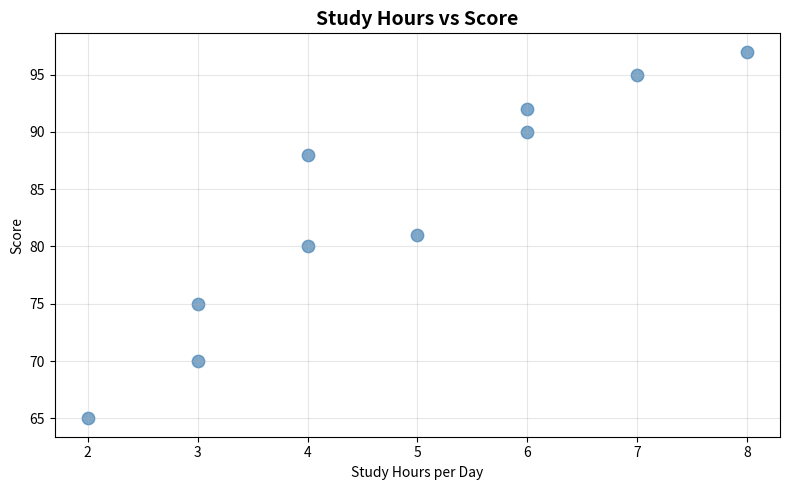
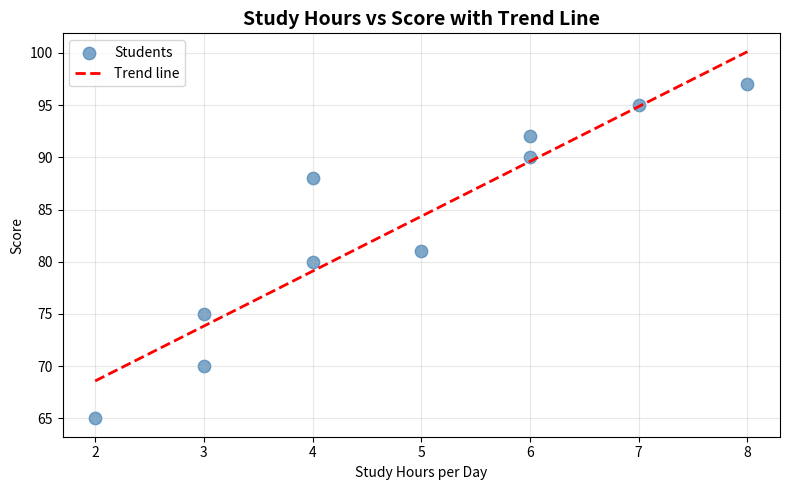
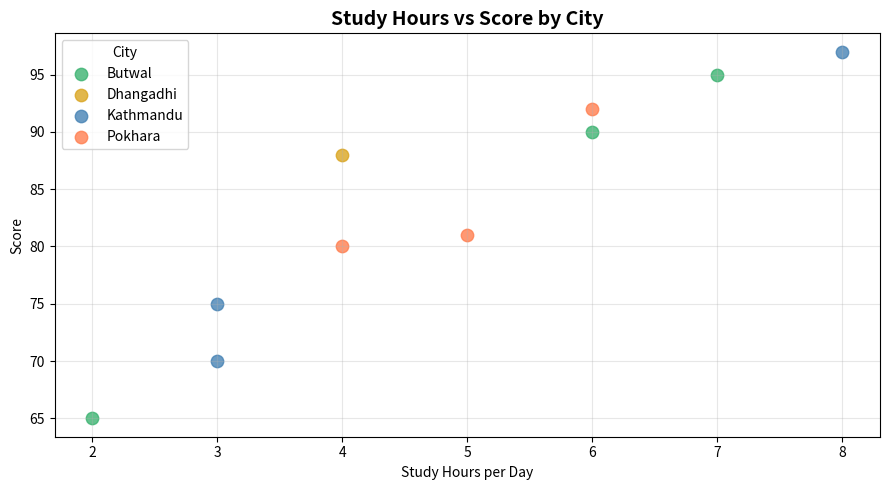
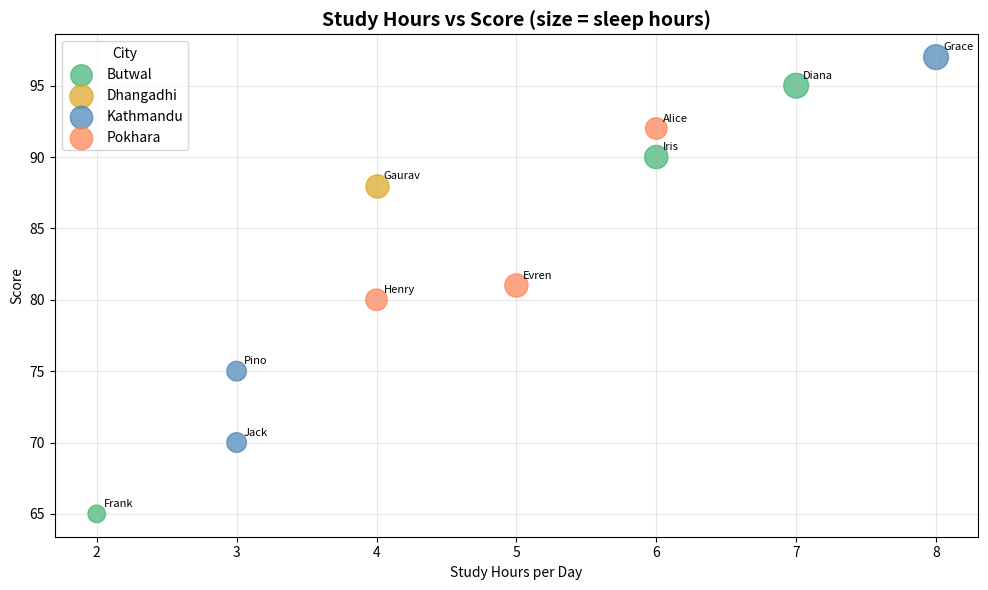

These figures' Python source, in order:
import pandas as pd
import numpy as np
import matplotlib.pyplot as plt

plt.ion()

students = pd.DataFrame({
    "name":       ["Gaurav", "Alice", "Pino", "Diana", "Evren",
                   "Frank", "Grace", "Henry", "Iris", "Jack"],
    "study_hours":[4, 6, 3, 7, 5, 2, 8, 4, 6, 3],
    "sleep_hours":[7, 6, 5, 8, 7, 4, 8, 6, 7, 5],
    "score":      [88, 92, 75, 95, 81, 65, 97, 80, 90, 70],
    "city":       ["Dhangadhi", "Pokhara", "Kathmandu", "Butwal", "Pokhara",
                   "Butwal", "Kathmandu", "Pokhara", "Butwal", "Kathmandu"]
})

print(f"Dataset:\n{students}\n")

# PART 1: basic scatter plot
# scatter plots answer "is there a relationship between two variables?"
# each dot = one student, x position = study hours, y position = score.
# if dots trend upward left to right, more study hours = higher score.
plt.figure(figsize=(8, 5))

plt.scatter(students["study_hours"], students["score"],
    color="steelblue",
    s=80,           # s controls dot SIZE
    alpha=0.7       # alpha controls transparency, helps when dots overlap
)

plt.title("Study Hours vs Score", fontsize=14, fontweight="bold")
plt.xlabel("Study Hours per Day")
plt.ylabel("Score")
plt.grid(True, alpha=0.3)
plt.tight_layout()
plt.show(block=False)

# PART 2: adding a trend line
# a trend line (line of best fit) makes the correlation direction
# explicit. np.polyfit fits a line to the data, np.poly1d turns
# those coefficients into a callable function we can evaluate.
# WHY THIS MATTERS: eyeballing a scatter plot is subjective,
# a trend line gives an objective visual summary of the direction.
plt.figure(figsize=(8, 5))

plt.scatter(students["study_hours"], students["score"],
    color="steelblue", s=80, alpha=0.7, label="Students")

# fit a degree-1 polynomial (straight line) to the data
coeffs = np.polyfit(students["study_hours"], students["score"], deg=1)
trend_fn = np.poly1d(coeffs)

# generate x values for the trend line and evaluate the function
x_line = np.linspace(students["study_hours"].min(),
                     students["study_hours"].max(), 100)
plt.plot(x_line, trend_fn(x_line),
    color="red", linewidth=2, linestyle="--", label="Trend line")

plt.title("Study Hours vs Score with Trend Line", fontsize=14, fontweight="bold")
plt.xlabel("Study Hours per Day")
plt.ylabel("Score")
plt.legend()
plt.grid(True, alpha=0.3)
plt.tight_layout()
plt.show(block=False)

# PART 3: color encoding a third variable
# scatter plots can show THREE variables at once:
# x axis = study hours, y axis = score, color = city.
# color encoding adds a dimension without adding a new axis.
# WHY THIS MATTERS: this is how we visually detect if group
# membership (city, grade, gender) affects the relationship.
city_colors = {
    "Dhangadhi": "goldenrod",
    "Kathmandu": "steelblue",
    "Pokhara":   "coral",
    "Butwal":    "mediumseagreen"
}

plt.figure(figsize=(9, 5))

for city, group in students.groupby("city"):
    plt.scatter(group["study_hours"], group["score"],
        color=city_colors[city],
        s=80, alpha=0.8,
        label=city
    )

plt.title("Study Hours vs Score by City", fontsize=14, fontweight="bold")
plt.xlabel("Study Hours per Day")
plt.ylabel("Score")
plt.legend(title="City")
plt.grid(True, alpha=0.3)
plt.tight_layout()
plt.show(block=False)

# PART 4: size encoding a fourth variable
# we can encode a FOURTH variable using dot size (s parameter).
# here: x = study hours, y = score, color = city, size = sleep hours.
# more dimensions in one chart = richer story, but don't overdo it,
# more than 3 or 4 encodings makes the chart hard to read.
plt.figure(figsize=(10, 6))

for city, group in students.groupby("city"):
    plt.scatter(
        group["study_hours"],
        group["score"],
        color=city_colors[city],
        s=group["sleep_hours"] * 40,   # scale sleep hours to a visible dot size
        alpha=0.7,
        label=city
    )

# annotate each dot with the student's name
for _, row in students.iterrows():
    plt.annotate(row["name"],
        (row["study_hours"], row["score"]),
        textcoords="offset points",
        xytext=(5, 5),     # shift label slightly so it doesn't overlap the dot
        fontsize=8
    )

plt.title("Study Hours vs Score (size = sleep hours)", fontsize=14, fontweight="bold")
plt.xlabel("Study Hours per Day")
plt.ylabel("Score")
plt.legend(title="City")
plt.grid(True, alpha=0.3)
plt.tight_layout()
plt.savefig("scatter_multivariable.png", dpi=150, bbox_inches="tight")
plt.show(block=False)

print("Saved scatter_multivariable.png")

# PART 5: quick correlation check
# before plotting, it's useful to compute the actual correlation
# coefficient to know HOW strong the relationship is numerically.
# .corr() returns values between -1 and 1:
# 1 = perfect positive correlation, -1 = perfect negative, 0 = no relationship
corr_study = students["study_hours"].corr(students["score"])
corr_sleep = students["sleep_hours"].corr(students["score"])

print(f"\nCorrelation: study hours vs score : {corr_study:.2f}")
print(f"Correlation: sleep hours vs score : {corr_sleep:.2f}")
print(f"\nInterpretation:")
print(f"  study_hours correlation ({corr_study:.2f}) : {'strong' if abs(corr_study) > 0.7 else 'moderate' if abs(corr_study) > 0.4 else 'weak'} positive relationship")
print(f"  sleep_hours correlation ({corr_sleep:.2f}) : {'strong' if abs(corr_sleep) > 0.7 else 'moderate' if abs(corr_sleep) > 0.4 else 'weak'} positive relationship")

plt.ioff()
plt.show()
